Photos from the image-classification dataset "augmented_stage2" in the GitHub repository PrasadM033/Prasad_Malai_Semiconductor_Defect_Classification_over_Edge. Its 5 classes are: LER, crack, malformed via, open, short.

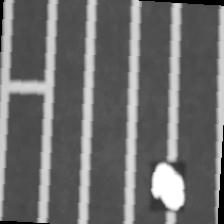
Label: open

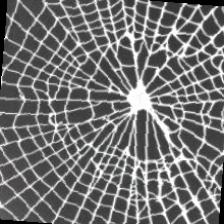
Label: crack

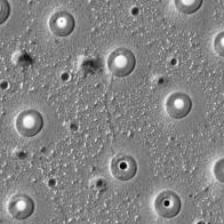
Label: malformed via

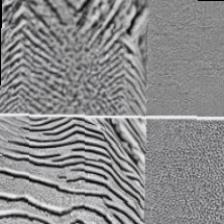
Label: LER

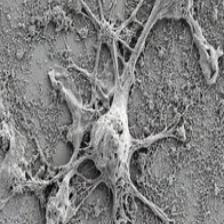
Label: short

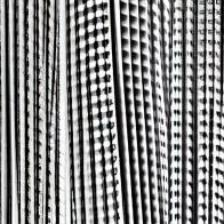
Label: open
